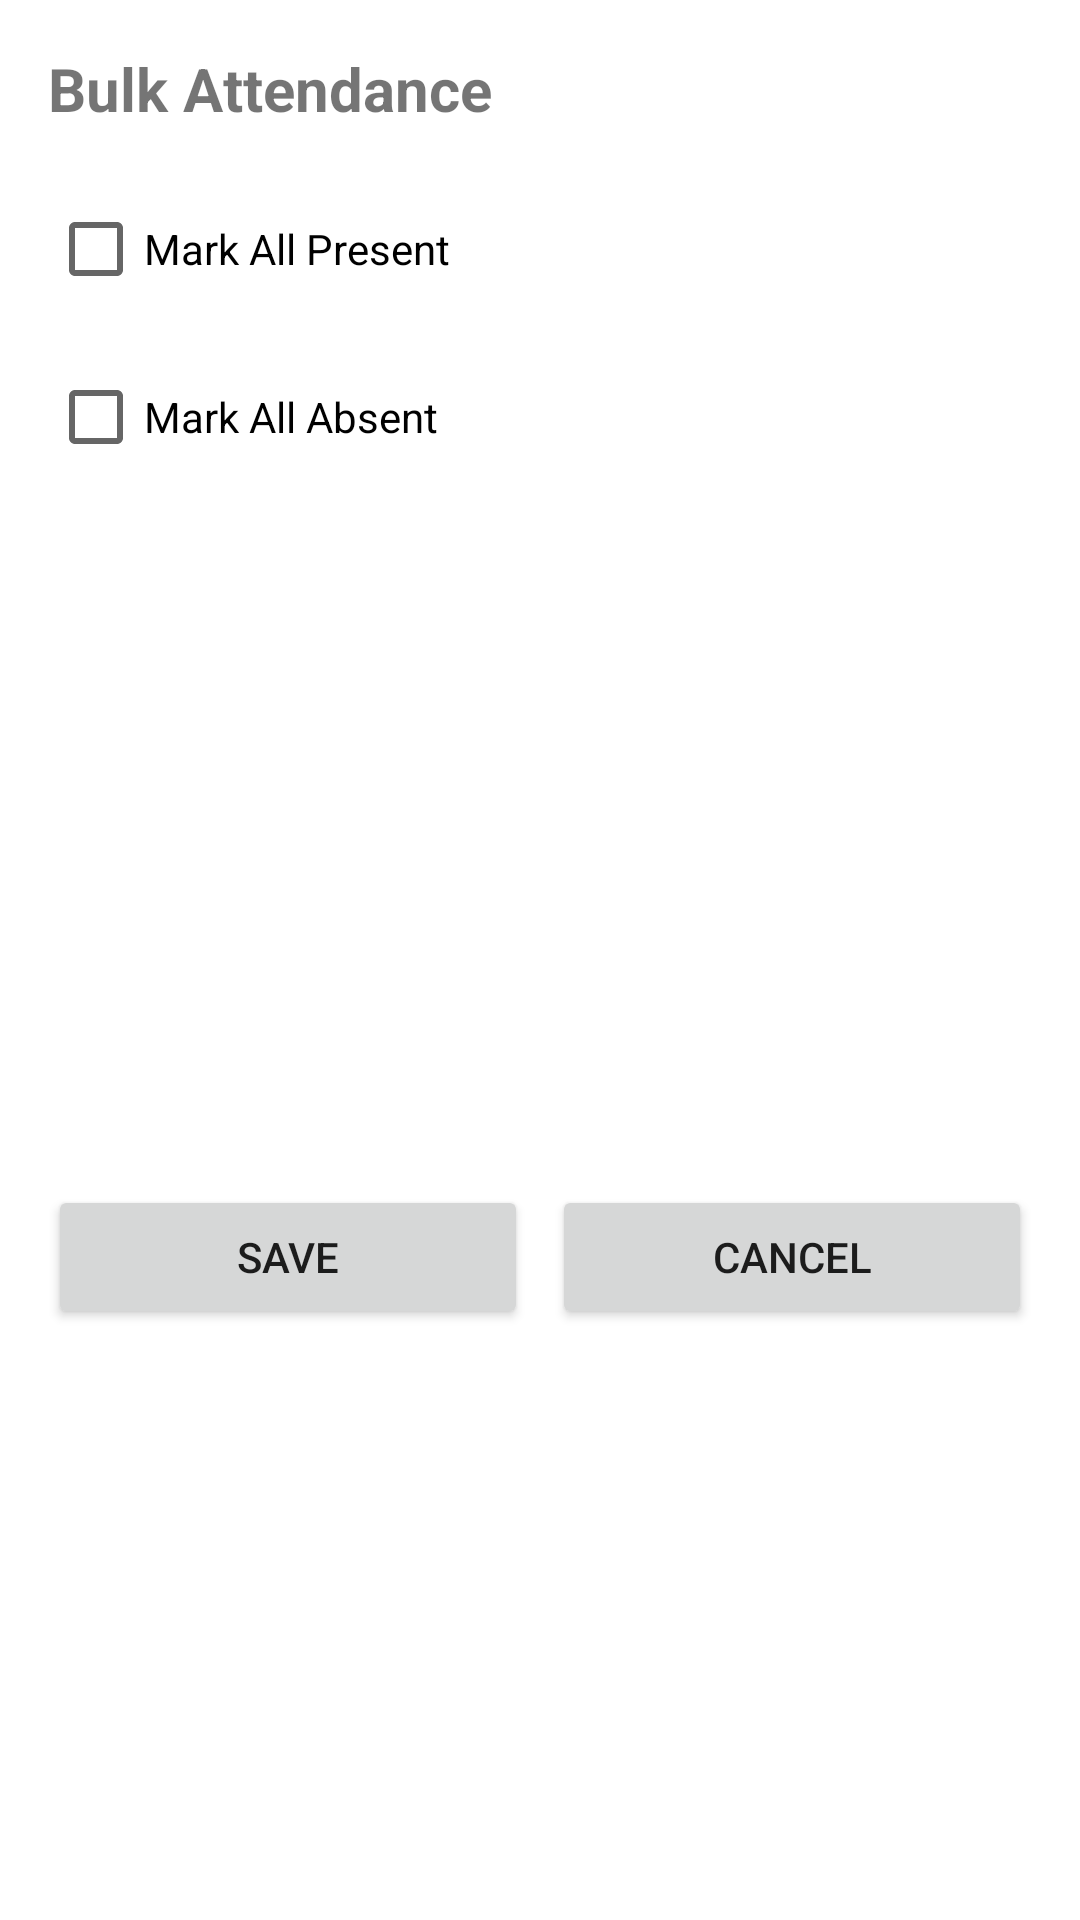

Layout XML and referenced resources for this Android screen:
<!-- AndroidManifest.xml: application theme Theme.Attendo -->
<!-- res/layout/dialog_bulk_attendance.xml -->
<?xml version="1.0" encoding="utf-8"?>
<LinearLayout xmlns:android="http://schemas.android.com/apk/res/android"
    android:layout_width="match_parent"
    android:layout_height="wrap_content"
    xmlns:tools="http://schemas.android.com/tools"
    android:orientation="vertical"
    android:padding="16dp">

    <TextView
        android:layout_width="wrap_content"
        android:layout_height="wrap_content"
        android:text="Bulk Attendance"
        android:textSize="20sp"
        android:textStyle="bold"
        android:layout_marginBottom="16dp"/>

    <CheckBox
        android:id="@+id/checkBoxAllPresent"
        android:layout_width="wrap_content"
        android:layout_height="wrap_content"
        android:text="Mark All Present"
        android:layout_marginBottom="8dp"/>

    <CheckBox
        android:id="@+id/checkBoxAllAbsent"
        android:layout_width="wrap_content"
        android:layout_height="wrap_content"
        android:text="Mark All Absent"
        android:layout_marginBottom="16dp"/>

    <androidx.recyclerview.widget.RecyclerView
        android:id="@+id/recyclerViewBulkStudents"
        android:layout_width="match_parent"
        android:layout_height="200dp"
        tools:listitem="@layout/item_student"
        android:layout_marginBottom="16dp"/>

    <LinearLayout
        android:layout_width="match_parent"
        android:layout_height="wrap_content"
        android:orientation="horizontal">

        <Button
            android:id="@+id/buttonSaveBulk"
            android:layout_width="0dp"
            android:layout_height="wrap_content"
            android:layout_weight="1"
            android:text="Save"
            android:layout_marginEnd="8dp"/>

        <Button
            android:id="@+id/buttonCancelBulk"
            android:layout_width="0dp"
            android:layout_height="wrap_content"
            android:layout_weight="1"
            android:text="Cancel"/>

    </LinearLayout>

</LinearLayout>
<!-- res/layout/item_student.xml (included above) -->
<?xml version="1.0" encoding="utf-8"?>
<com.google.android.material.card.MaterialCardView xmlns:android="http://schemas.android.com/apk/res/android"
    xmlns:app="http://schemas.android.com/apk/res-auto"
    android:layout_width="match_parent"
    android:layout_height="wrap_content"
    android:layout_marginHorizontal="8dp"
    android:layout_marginVertical="4dp"
    app:cardCornerRadius="8dp"
    app:cardElevation="0dp"
    android:background="@drawable/soft_card_background">

    <LinearLayout
        android:layout_width="match_parent"
        android:layout_height="wrap_content"
        android:orientation="horizontal"
        android:padding="16dp"
        android:gravity="center_vertical">

        <TextView
            android:id="@+id/textViewStudentNumber"
            android:layout_width="32dp"
            android:layout_height="32dp"
            android:text="1."
            android:background="@drawable/rounded_number_background"
            android:gravity="center"
            android:textColor="@color/white"
            android:textSize="16sp"
            android:layout_marginEnd="16dp"/>

        <LinearLayout
            android:layout_width="0dp"
            android:layout_height="wrap_content"
            android:layout_weight="1"
            android:orientation="vertical">

            <TextView
                android:id="@+id/textViewStudentName"
                android:layout_width="wrap_content"
                android:layout_height="wrap_content"
                android:text="Student Name"
                android:textSize="18sp"
                android:textColor="@color/black"
                android:textStyle="bold" />

            <TextView
                android:id="@+id/textViewStudentId"
                android:layout_width="wrap_content"
                android:layout_height="wrap_content"
                android:textSize="14sp"
                android:textColor="@color/black"/>
        </LinearLayout>

        <CheckBox
            android:id="@+id/checkBoxAttendance"
            android:layout_width="wrap_content"
            android:layout_height="wrap_content"
            android:scaleX="2"
            android:scaleY="2"
            android:buttonTint="@color/green_darker"/>

    </LinearLayout>

</com.google.android.material.card.MaterialCardView>
<!-- resources referenced by this layout -->
<resources>
  <color name="black">#FF000000</color>
  <color name="green_darker">#66BB6A</color>
  <color name="white">#FFFFFFFF</color>
  <!-- drawable rounded_number_background (drawable) -->
  <?xml version="1.0" encoding="utf-8"?>
  <shape xmlns:android="http://schemas.android.com/apk/res/android"
      android:shape="oval">
      <solid android:color="@color/green_darker" />
  </shape>
  <!-- drawable soft_card_background (drawable) -->
  <?xml version="1.0" encoding="utf-8"?>
  <layer-list xmlns:android="http://schemas.android.com/apk/res/android">
      <item>
          <shape android:shape="rectangle">
              <corners android:radius="16dp" />
              <solid android:color="#E0E0E0" />
          </shape>
      </item>
      <item android:left="4dp" android:top="4dp" android:right="4dp" android:bottom="4dp">
          <shape android:shape="rectangle">
              <corners android:radius="12dp" />
              <solid android:color="#F5F5F5" />
          </shape>
      </item>
  </layer-list>
  <style name="Theme.Attendo" parent="Theme.MaterialComponents.Light.NoActionBar">
          <item name="colorPrimary">@color/green_light</item>
          <item name="colorPrimaryVariant">@color/green_darker</item>
          <item name="colorOnPrimary">@color/black</item>
          <item name="colorSecondary">@color/green_accent</item>
          <item name="colorSecondaryVariant">@color/green_darker</item>
          <item name="colorOnSecondary">@color/black</item>
          <item name="android:statusBarColor">?attr/colorPrimaryVariant</item>
          <item name="materialButtonStyle">@style/DarkerGreenButtonStyle</item>
         
      </style>
  <color name="green_light">#C8E6C9</color>
  <color name="green_accent">#A5D6A7</color>
  <style name="DarkerGreenButtonStyle" parent="Widget.MaterialComponents.Button">
          <item name="backgroundTint">@color/green_darker</item>
          <item name="android:textColor">@color/white</item>
      </style>
</resources>
